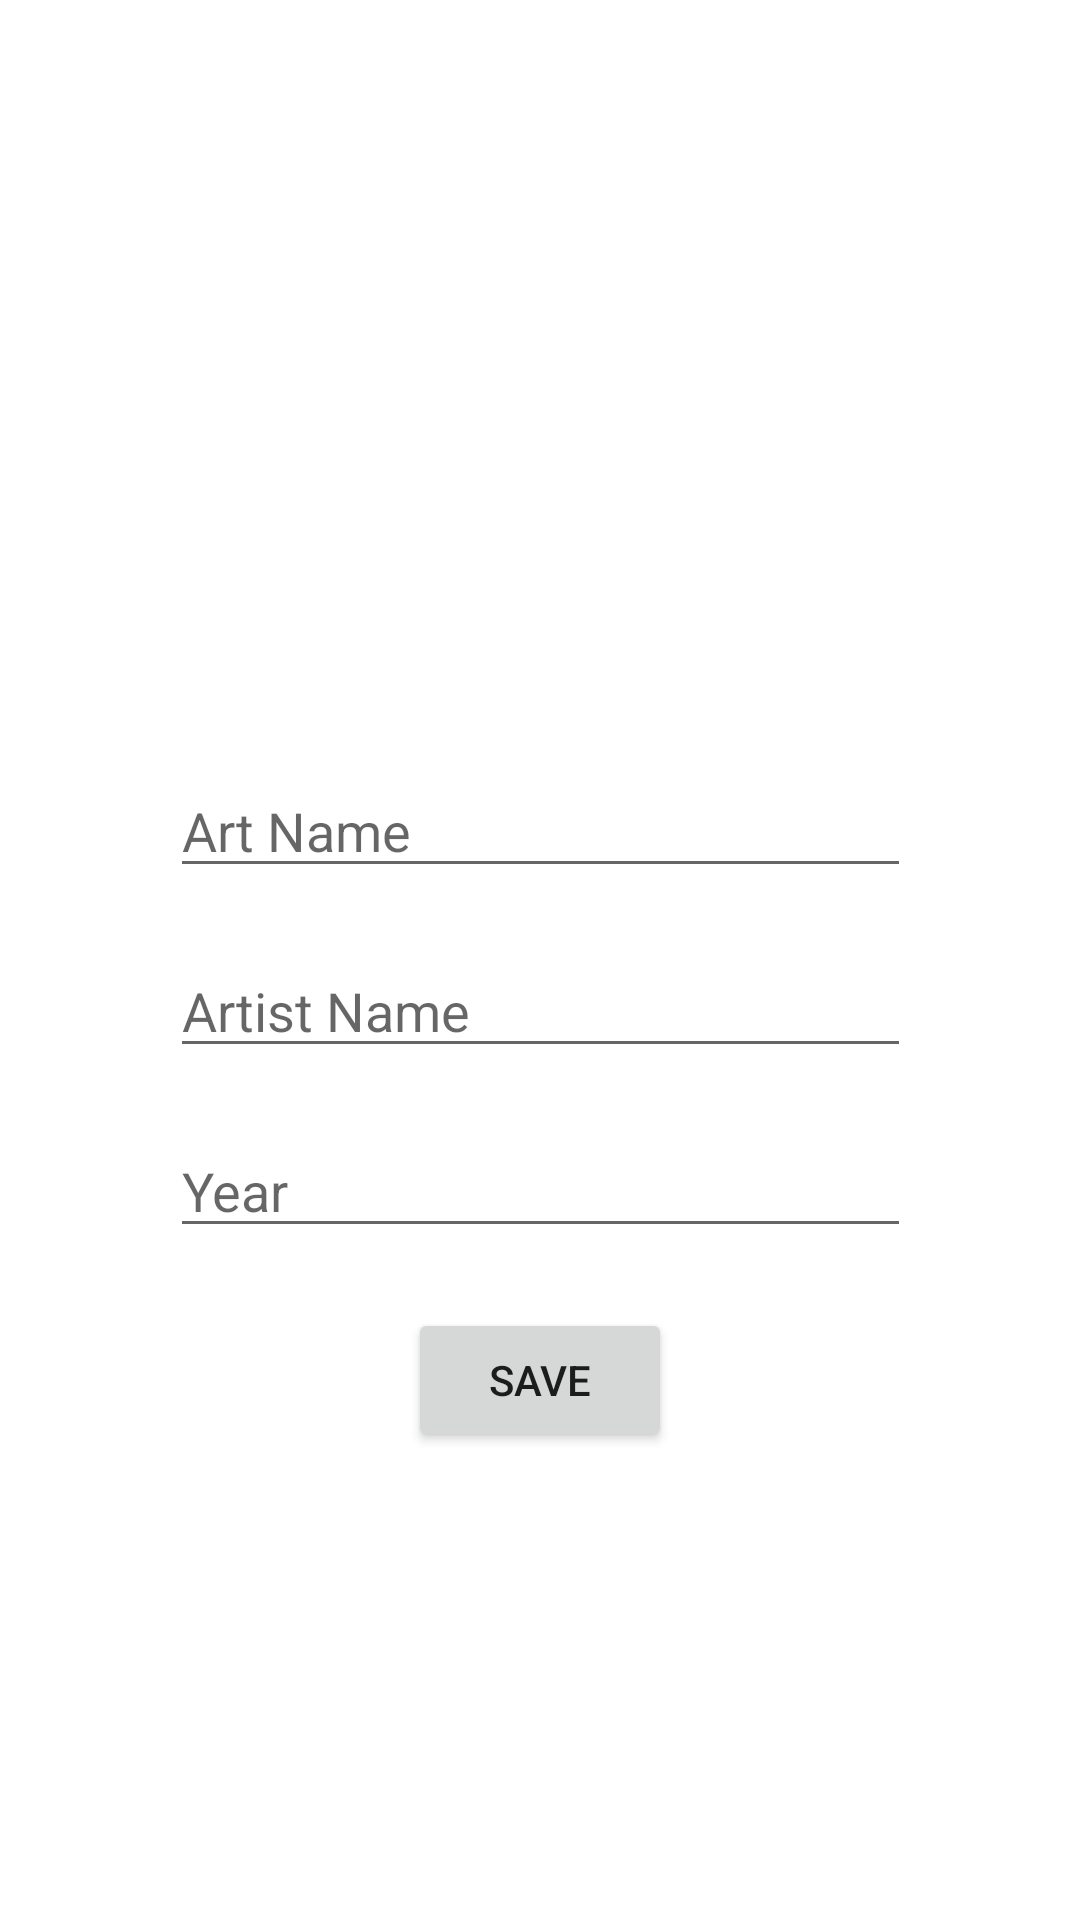

Produce the Android XML layout that renders to this screen, including the resource entries it uses.
<!-- AndroidManifest.xml: application theme Theme.ArtList -->
<!-- res/layout/fragment_detail.xml -->
<?xml version="1.0" encoding="utf-8"?>
<androidx.constraintlayout.widget.ConstraintLayout
    xmlns:android="http://schemas.android.com/apk/res/android"
    xmlns:app="http://schemas.android.com/apk/res-auto"
    xmlns:tools="http://schemas.android.com/tools"
    android:layout_width="match_parent"
    android:layout_height="match_parent"
    tools:context=".view.FragmentDetail">

    <ImageView
        android:id="@+id/imageView2"
        android:layout_width="191dp"
        android:layout_height="186dp"
        android:layout_marginTop="40dp"
        android:onClick="selectImage"
        android:src="@drawable/select"
        app:layout_constraintEnd_toEndOf="parent"
        app:layout_constraintStart_toStartOf="parent"
        app:layout_constraintTop_toTopOf="parent" />

    <EditText
        android:id="@+id/artNameText"
        android:layout_width="247dp"
        android:layout_height="40dp"
        android:layout_marginTop="30dp"
        android:ems="10"
        android:hint="Art Name"
        android:inputType="textPersonName"
        app:layout_constraintEnd_toEndOf="parent"
        app:layout_constraintStart_toStartOf="parent"
        app:layout_constraintTop_toBottomOf="@+id/imageView2" />

    <EditText
        android:id="@+id/artistNameText"
        android:layout_width="247dp"
        android:layout_height="40dp"
        android:layout_marginTop="20dp"
        android:ems="10"
        android:hint="Artist Name"
        android:inputType="textPersonName"
        app:layout_constraintEnd_toEndOf="parent"
        app:layout_constraintStart_toStartOf="parent"
        app:layout_constraintTop_toBottomOf="@+id/artNameText" />

    <EditText
        android:id="@+id/yearText"
        android:layout_width="247dp"
        android:layout_height="40dp"
        android:layout_marginTop="20dp"
        android:ems="10"
        android:hint="Year"
        android:inputType="textPersonName"
        app:layout_constraintEnd_toEndOf="parent"
        app:layout_constraintStart_toStartOf="parent"
        app:layout_constraintTop_toBottomOf="@+id/artistNameText" />

    <Button
        android:id="@+id/saveButton"
        android:layout_width="wrap_content"
        android:layout_height="wrap_content"
        android:layout_marginTop="20dp"
        android:onClick="save"
        android:text="SAVE"
        app:layout_constraintEnd_toEndOf="parent"
        app:layout_constraintStart_toStartOf="parent"
        app:layout_constraintTop_toBottomOf="@+id/yearText" />
</androidx.constraintlayout.widget.ConstraintLayout>
<!-- resources referenced by this layout -->
<resources>
  <style name="Theme.ArtList" parent="Theme.MaterialComponents.DayNight.DarkActionBar">
          
          <item name="colorPrimary">@color/purple_500</item>
          <item name="colorPrimaryVariant">@color/purple_700</item>
          <item name="colorOnPrimary">@color/white</item>
          
          <item name="colorSecondary">@color/teal_200</item>
          <item name="colorSecondaryVariant">@color/teal_700</item>
          <item name="colorOnSecondary">@color/black</item>
          
          <item name="android:statusBarColor">?attr/colorPrimaryVariant</item>
          
      </style>
  <!-- not gathered from this repository: default colours our renderer supplied (Android Studio template values) -->
  <color name="purple_500">#FF6200EE</color>
  <color name="purple_700">#FF3700B3</color>
  <color name="teal_200">#FF03DAC5</color>
  <color name="teal_700">#FF018786</color>
  <color name="black">#FF000000</color>
  <color name="white">#FFFFFFFF</color>
</resources>
